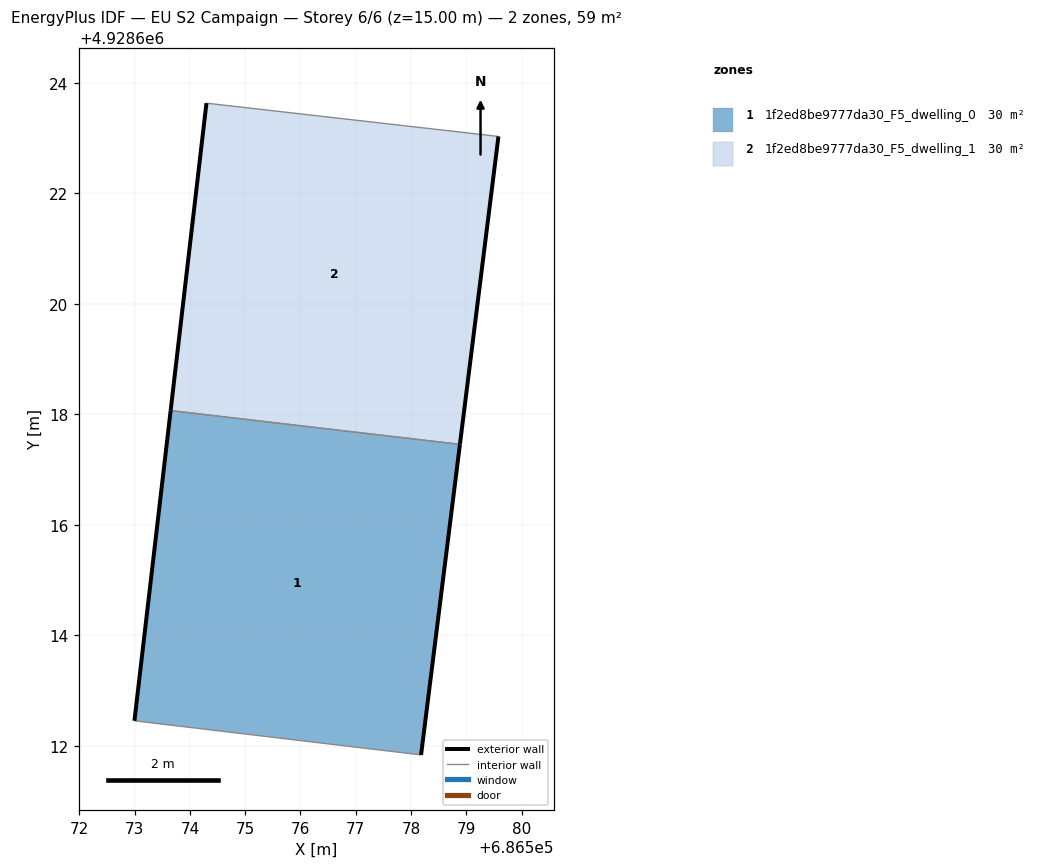
=== STOREY PLAN SPEC (per zone: floor XY polygon, exterior-wall plan segments, windows/doors) ===
zone 1: 1f2ed8be9777da30_F5_dwelling_0  (29.7 m²)
  floor: (686578.18, 4928611.84) (686578.88, 4928617.46) (686573.65, 4928618.07) (686573.00, 4928612.45)
  exterior wall: (686578.89, 4928617.46) – (686578.18, 4928611.84)  [5.7 m]
  exterior wall: (686573.00, 4928612.45) – (686573.65, 4928618.07)  [5.7 m]
  interior walls: 2
zone 2: 1f2ed8be9777da30_F5_dwelling_1  (29.7 m²)
  floor: (686578.88, 4928617.46) (686579.58, 4928623.03) (686574.30, 4928623.63) (686573.65, 4928618.07)
  exterior wall: (686573.65, 4928618.07) – (686574.30, 4928623.63)  [5.6 m]
  exterior wall: (686579.58, 4928623.03) – (686578.89, 4928617.46)  [5.6 m]
  interior walls: 2

=== DERIVED (storey summary) ===
Building: EU S2 Campaign
Storey: 6 of 6  (floor level z = 15.00 m)
Storey gross floor area: 59.4 m²
Zones on this storey: 2
  - 1f2ed8be9777da30_F5_dwelling_0: floor 29.7 m²; exterior wall 11.3 m (33.9 m²); WWR 0.0%
  - 1f2ed8be9777da30_F5_dwelling_1: floor 29.7 m²; exterior wall 11.2 m (33.6 m²); WWR 0.0%
Zone adjacency (shared interzone walls):
  - 1f2ed8be9777da30_F5_dwelling_0 ↔ 1f2ed8be9777da30_F5_dwelling_1